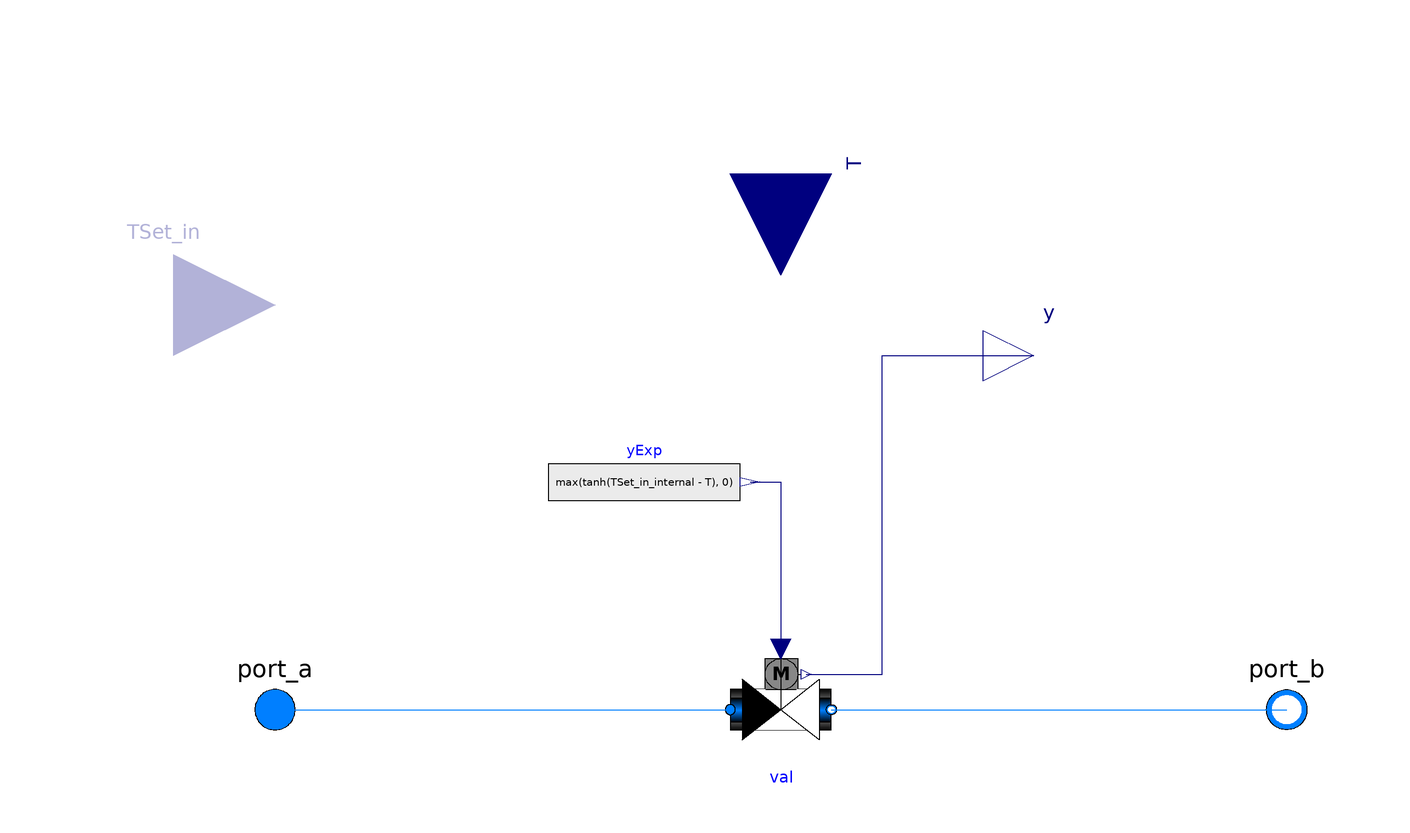

The component connection diagram of the Modelica model below, drawn from its own Placement and Line annotations.

model TwoWayTRVtanh "Two way thermostatic radiator valve"
      extends Buildings.Fluid.Interfaces.PartialTwoPortInterface(
         show_T=false,
         dp(start=0,
            nominal=6000),
         m_flow(
            nominal=if m_flow_nominal_pos > Modelica.Constants.eps
              then m_flow_nominal_pos else 1),
         final m_flow_small = 1E-4*abs(m_flow_nominal));

      extends Buildings.Fluid.Actuators.BaseClasses.ValveParameters(
        rhoStd=Medium.density_pTX(101325, 273.15+4, Medium.X_default));

      parameter Boolean use_TSet_in= false
        "Get the temperature setpoint from the input connector"
        annotation(Evaluate=true, HideResult=true,Dialog(group="Conditional inputs"));
      parameter Modelica.SIunits.Temperature TSet = 294.15
        "Fixed value of temperature"
        annotation (Dialog(enable = not use_TSet_in,group="Fixed inputs"));

      Modelica.Blocks.Interfaces.RealInput TSet_in(final unit="K",
                                                displayUnit="degC") if use_TSet_in
        "Prescribed temperature setpoint"
        annotation (Placement(transformation(extent={{-140,60},{-100,100}})));

      parameter Modelica.SIunits.Temperature P(displayUnit="K") = 2 "Proportional band of valve";

      parameter Boolean use_inputFilter=true
        "= true, if opening is filtered with a 2nd order CriticalDamping filter"
        annotation(Dialog(tab="Dynamics", group="Filtered opening"));
      parameter Modelica.SIunits.Time riseTime=1200
        "Rise time of the filter (time to reach 99.6 % of an opening step)"
        annotation(Dialog(tab="Dynamics", group="Filtered opening",enable=use_inputFilter));
      parameter Modelica.Blocks.Types.Init init=Modelica.Blocks.Types.Init.InitialOutput
        "Type of initialization (no init/steady state/initial state/initial output)"
        annotation(Dialog(tab="Dynamics", group="Filtered opening",enable=use_inputFilter));
      parameter Real y_start=1 "Initial value of control signal"
        annotation(Dialog(tab="Dynamics", group="Filtered opening",enable=use_inputFilter));
      parameter Modelica.SIunits.PressureDifference dpFixed_nominal(displayUnit="Pa", min=0) = 0
        "Pressure drop of pipe and other resistances that are in series"
         annotation(Dialog(group = "Nominal condition"));

      parameter Real l(min=1e-10, max=1) = 0.0001
        "Valve leakage, l=Kv(y=0)/Kv(y=1)";

      parameter Boolean from_dp = false
        "= true, use m_flow = f(dp) else dp = f(m_flow)"
        annotation (Evaluate=true, Dialog(tab="Advanced"));

      final parameter Modelica.SIunits.PressureDifference dp_nominal(displayUnit="Pa")=dpValve_nominal + dpFixed_nominal
        "Pressure drop at nominal mass flow rate"
        annotation(Dialog(group = "Nominal condition"));
      constant Boolean homotopyInitialization = true "= true, use homotopy method"
        annotation(Evaluate=true, Dialog(tab="Advanced"));
      parameter Boolean linearized = false
        "= true, use linear relation between m_flow and dp for any flow rate"
        annotation(Evaluate=true, Dialog(tab="Advanced"));

      final parameter Modelica.SIunits.MassFlowRate m_flow_turbulent(min=0)=deltaM * abs(m_flow_nominal)
        "Turbulent flow if |m_flow| >= m_flow_turbulent";

      Buildings.Fluid.Actuators.Valves.TwoWayLinear
                                                val(
        redeclare package Medium = Medium,
        m_flow_nominal=m_flow_nominal,
        dpValve_nominal=dpValve_nominal,
        allowFlowReversal=allowFlowReversal,
        show_T=show_T,
        from_dp=from_dp,
        homotopyInitialization=homotopyInitialization,
        linearized=linearized,
        deltaM=deltaM,
        rhoStd=rhoStd,
        use_inputFilter=use_inputFilter,
        riseTime=riseTime,
        init=init,
        y_start=y_start,
        dpFixed_nominal=dpFixed_nominal,
        l=l,
        CvData=Buildings.Fluid.Types.CvTypes.OpPoint) "Linear valve"
        annotation (Placement(transformation(extent={{-10,-10},{10,10}})));

      Modelica.Blocks.Interfaces.RealInput T(unit="K") "Temperature measurement" annotation (
          Placement(transformation(
            extent={{-20,-20},{20,20}},
            rotation=270,
            origin={0,106})));
      Modelica.Blocks.Sources.RealExpression yExp(y=max(tanh(TSet_in_internal
             - T), 0))
          "Smooth control signal"
        annotation (Placement(transformation(extent={{-46,36},{-8,54}})));
      Modelica.Blocks.Interfaces.RealOutput y "Valve set point"
        annotation (Placement(transformation(extent={{40,60},{60,80}}),
            iconTransformation(extent={{40,60},{60,80}})));

    protected
      parameter Medium.ThermodynamicState sta_default=
         Medium.setState_pTX(T=Medium.T_default, p=Medium.p_default, X=Medium.X_default);
      parameter Modelica.SIunits.DynamicViscosity eta_default=Medium.dynamicViscosity(sta_default)
        "Dynamic viscosity, used to compute transition to turbulent flow regime";

      final parameter Modelica.SIunits.MassFlowRate m_flow_nominal_pos = abs(m_flow_nominal)
        "Absolute value of nominal flow rate";
      final parameter Modelica.SIunits.PressureDifference dp_nominal_pos(displayUnit="Pa") = abs(dp_nominal)
        "Absolute value of nominal pressure difference";
        Modelica.Blocks.Interfaces.RealInput TSet_in_internal(final unit="K",
                                                         displayUnit="degC")
                                                                            "Needed to connect to conditional connector";

    equation
      connect(yExp.y, val.y)
        annotation (Line(points={{-6.1,45},{0,45},{0,12}}, color={0,0,127}));
      connect(val.y_actual, y)
        annotation (Line(points={{5,7},{20,7},{20,70},{50,70}}, color={0,0,127}));
      connect(port_a, val.port_a)
        annotation (Line(points={{-100,0},{-56,0},{-10,0}}, color={0,127,255}));
      connect(val.port_b, port_b)
        annotation (Line(points={{10,0},{56,0},{100,0}}, color={0,127,255}));
      connect(TSet_in, TSet_in_internal);
      if not use_TSet_in then
        TSet_in_internal = TSet;
      end if;

    annotation (
    defaultComponentName="val",
    Documentation(info="<html>
<p>
Two way valve with thermostatic radiator knob. 
This model assumes no hysteresis and an 
ideal opening characteristic with a proportional band of <code>P</code> K.
The default value of <code>riseTime</code> has been set
to reflect the typical delay of radiator knobs.
</p>
</html>",
    revisions="<html>
<ul>
<li>
March 31, 2020 by Filip Jorissen:<br/>
Revised implementation using <code>smoothHeaviside</code>.
See <a href=\"https://github.com/open-ideas/IDEAS/issues/1022\">#1022</a>.
</li>
<li>
October 26, 2018 by Filip Jorissen:<br/>
Using <code>smoothLimit</code> for P controller.
See <a href=\"https://github.com/open-ideas/IDEAS/issues/948\">#948</a>.
</li>
<li>
September 24, 2018 by Filip Jorissen:<br/>
Modified displayUnit of proportional band P to Kelvin to avoid displaying -271.15C.
See <a href=\"https://github.com/open-ideas/IDEAS/issues/919\">#919</a>.
</li>
<li>
November 15, 2016 by Filip Jorissen:<br/>
First implementation.
</li>
</ul>
</html>"),
        Icon(graphics={
            Rectangle(
              extent={{-100,40},{100,-42}},
              lineColor={0,0,0},
              fillPattern=FillPattern.HorizontalCylinder,
              fillColor={192,192,192}),
            Rectangle(
              extent={{-100,22},{100,-24}},
              lineColor={0,0,0},
              fillPattern=FillPattern.HorizontalCylinder,
              fillColor={0,127,255}),
            Polygon(
              points={{2,-2},{-76,60},{-76,-60},{2,-2}},
              lineColor={0,0,0},
              fillColor={0,0,0},
              fillPattern=FillPattern.Solid),
            Polygon(
              points={{-50,40},{0,-2},{54,40},{54,40},{-50,40}},
              lineColor={0,0,255},
              pattern=LinePattern.None,
              fillColor={255,255,255},
              fillPattern=FillPattern.Solid),
            Polygon(
              points={{-52,-42},{0,-4},{60,40},{60,-42},{-52,-42}},
              lineColor={0,0,255},
              pattern=LinePattern.None,
              fillColor={255,255,255},
              fillPattern=FillPattern.Solid),
            Polygon(
              points={{0,-2},{82,60},{82,-60},{0,-2}},
              lineColor={0,0,0},
              fillColor={255,255,255},
              fillPattern=FillPattern.Solid),
            Line(
              points={{0,40},{0,-4}}),
            Polygon(
              points={{-60,44},{0,-2},{60,40},{-60,44}},
              lineColor={0,0,255},
              pattern=LinePattern.None,
              fillColor={255,255,255},
              fillPattern=FillPattern.Solid),
            Polygon(
              points={{0,-2},{-76,60},{-76,-60},{0,-2}},
              lineColor={0,0,0},
              fillColor={0,0,0},
              fillPattern=FillPattern.Solid),
            Polygon(
              points={{-52,-42},{0,-4},{60,40},{60,-42},{-52,-42}},
              lineColor={0,0,255},
              pattern=LinePattern.None,
              fillColor={255,255,255},
              fillPattern=FillPattern.Solid),
            Polygon(
              points={{0,-2},{82,60},{82,-60},{0,-2}},
              lineColor={0,0,0},
              fillColor={255,255,255},
              fillPattern=FillPattern.Solid),
            Line(
              points={{0,88},{0,-4}}),
            Line(
              points={{0,40},{0,100}}),
            Line(
              points={{0,70},{40,70}}),
            Rectangle(
              visible=use_inputFilter,
              extent={{-32,40},{32,100}},
              lineColor={0,0,0},
              fillColor={135,135,135},
              fillPattern=FillPattern.Solid),
            Ellipse(
              visible=use_inputFilter,
              extent={{-32,100},{32,40}},
              lineColor={0,0,0},
              fillColor={135,135,135},
              fillPattern=FillPattern.Solid),
            Text(
              visible=use_inputFilter,
              extent={{-20,92},{20,48}},
              lineColor={0,0,0},
              fillColor={135,135,135},
              fillPattern=FillPattern.Solid,
              textString="M",
              textStyle={TextStyle.Bold})}));
    end TwoWayTRVtanh;